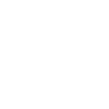
t = 0.00 s
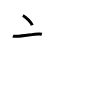
t = 2.00 s
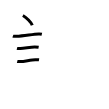
t = 4.00 s
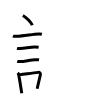
t = 6.00 s
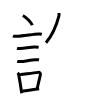
t = 8.00 s
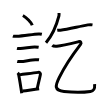
t = 10.00 s

The animated SVG that drew these frames (rendered in a browser with its animation timeline set to each time). Animation: 10 SMIL elements (animate=10); one cycle of 10.00 s.

<svg width="109px" height="109px" viewBox="0 0 px 109px" xmlns="http://www.w3.org/2000/svg" xmlns:xlink="http://www.w3.org/1999/xlink" xml:space="preserve" version="1.1"  baseProfile="full">
<path d="M22.88,15.5c3.31,1.72,8.54,7.07,9.37,9.75" style="fill:none;stroke:black;stroke-width:3;opacity:0">
  <animate attributeType="CSS" attributeName="opacity" from="0" to="1" begin="0s" dur="1s" repeatCount="0" fill="freeze" />
</path>
<path d="M12.87,36.08c0.63,0.23,3.04,0.27,3.67,0.23c7.8-0.42,16.47-2.17,22.14-2.37c1.05-0.04,2.64,0.11,3.16,0.23" style="fill:none;stroke:black;stroke-width:3;opacity:0">
  <animate attributeType="CSS" attributeName="opacity" from="0" to="1" begin="1s" dur="1s" repeatCount="0" fill="freeze" />
</path>
<path d="M16.98,48.38c0.41,0.11,2.95,0.12,3.36,0.11c4.31-0.13,10.14-1.43,14.39-1.42c0.69,0,3.57,0.05,3.91,0.11" style="fill:none;stroke:black;stroke-width:3;opacity:0">
  <animate attributeType="CSS" attributeName="opacity" from="0" to="1" begin="2s" dur="1s" repeatCount="0" fill="freeze" />
</path>
<path d="M17.23,61.47c0.39,0.1,2.81,0.11,3.21,0.1c4.11-0.12,10.81-1.84,14.86-1.83c0.66,0,3.41,0.05,3.73,0.1" style="fill:none;stroke:black;stroke-width:3;opacity:0">
  <animate attributeType="CSS" attributeName="opacity" from="0" to="1" begin="3s" dur="1s" repeatCount="0" fill="freeze" />
</path>
<path d="M17.64,72.9c0.35,0.36,0.75,0.65,0.86,1.13c0.99,4.21,2.25,13.04,3.25,19.21" style="fill:none;stroke:black;stroke-width:3;opacity:0">
  <animate attributeType="CSS" attributeName="opacity" from="0" to="1" begin="4s" dur="1s" repeatCount="0" fill="freeze" />
</path>
<path d="M19.31,74.87c6.44-0.89,12.98-1.6,18.92-2.5c1.49-0.22,2.39,1.04,2.18,2.06c-0.89,4.25-1.66,7.22-3.24,14.28" style="fill:none;stroke:black;stroke-width:3;opacity:0">
  <animate attributeType="CSS" attributeName="opacity" from="0" to="1" begin="5s" dur="1s" repeatCount="0" fill="freeze" />
</path>
<path d="M22.47,91.05c4.8-0.54,10.1-1.47,16.69-2.31" style="fill:none;stroke:black;stroke-width:3;opacity:0">
  <animate attributeType="CSS" attributeName="opacity" from="0" to="1" begin="6s" dur="1s" repeatCount="0" fill="freeze" />
</path>
<path d="M59.01,13c0.04,0.7,0.14,2.02-0.07,2.81C56.39,25.7,52.63,34.78,46,42.75" style="fill:none;stroke:black;stroke-width:3;opacity:0">
  <animate attributeType="CSS" attributeName="opacity" from="0" to="1" begin="7s" dur="1s" repeatCount="0" fill="freeze" />
</path>
<path d="M57.25,30.32c1.34-0.19,1.84-0.09,3.18-0.19c7.39-0.57,16.87-3.33,27.41-5.25c1.89-0.17,3.47-0.19,4.66,0" style="fill:none;stroke:black;stroke-width:3;opacity:0">
  <animate attributeType="CSS" attributeName="opacity" from="0" to="1" begin="8s" dur="1s" repeatCount="0" fill="freeze" />
</path>
<path d="M52.25,45.45c0.65,0.57,2.49,0.94,4.62,0.76c5.63-0.46,16.63-3.21,21.7-4.46c2.17-0.54,3.21,1.06,1.82,2.86c-8.14,10.58-15.64,21.64-21.21,33.05c-3.9,7.98-5.29,12.62,4.86,13.75c9.71,1.08,20.43,0.82,26.45-0.01c4.76-0.66,4.27-4.58,4.11-7.25" style="fill:none;stroke:black;stroke-width:3;opacity:0">
  <animate attributeType="CSS" attributeName="opacity" from="0" to="1" begin="9s" dur="1s" repeatCount="0" fill="freeze" />
</path>
</svg>
